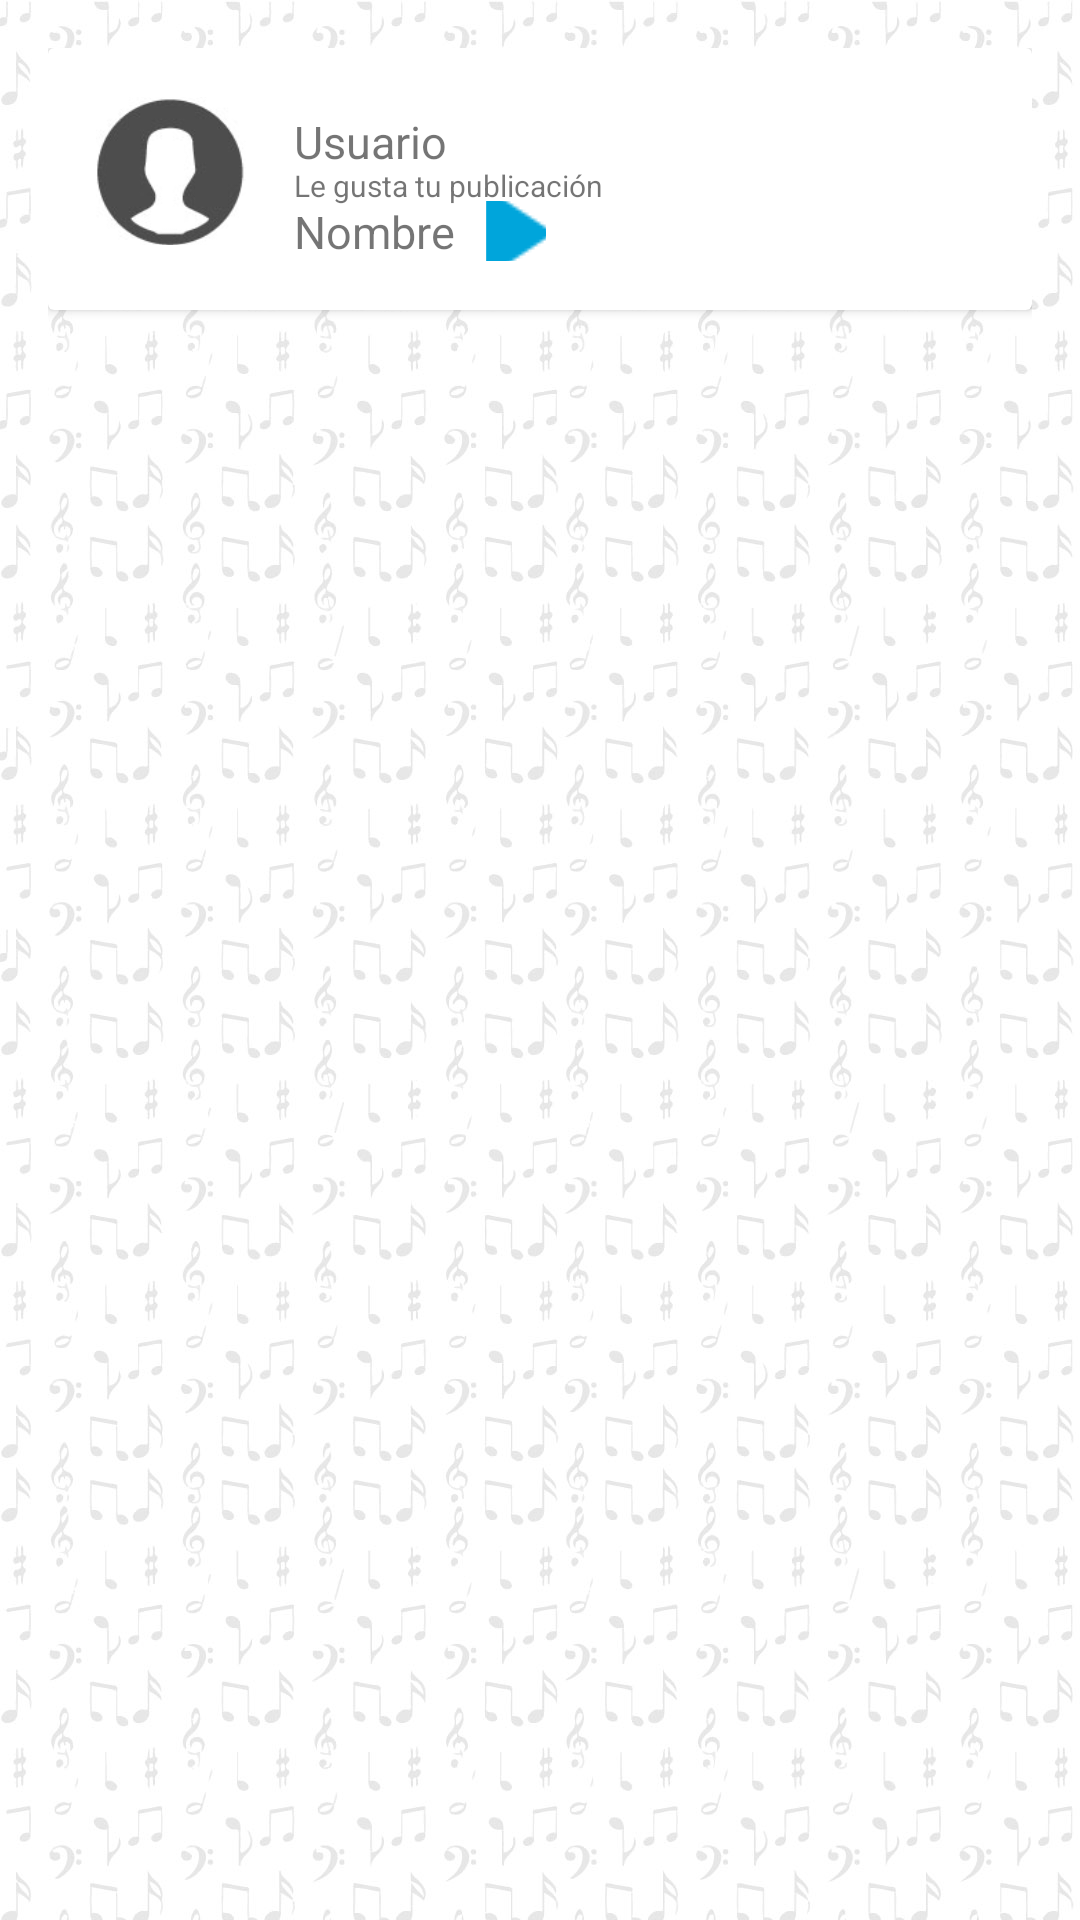

Layout XML and referenced resources for this Android screen:
<!-- AndroidManifest.xml: application theme AppTheme -->
<!-- res/layout/notificacion.xml -->
<?xml version="1.0" encoding="utf-8"?>
<LinearLayout xmlns:android="http://schemas.android.com/apk/res/android"
    xmlns:app="http://schemas.android.com/apk/res-auto"
    android:layout_width="match_parent" android:layout_height="match_parent"
    android:padding="16dp"
    android:background="@drawable/home"
    >

    <android.support.v7.widget.CardView
        android:layout_width="match_parent"
        android:layout_height="wrap_content"
        android:id="@+id/cv"
        >

        <RelativeLayout
            android:layout_width="match_parent"
            android:layout_height="wrap_content"
            android:padding="16dp"
            >

            <ImageView
                android:layout_width="50dp"
                android:layout_height="50dp"
                android:id="@+id/person_photo"
                android:layout_alignParentLeft="true"
                android:layout_alignParentTop="true"
                android:layout_marginRight="16dp"
                android:src="@drawable/iconoparaperfil"
                />

            <TextView
                android:layout_width="wrap_content"
                android:layout_height="wrap_content"
                android:id="@+id/person_name2"
                android:layout_toRightOf="@+id/person_photo"
                android:layout_alignParentTop="true"
                android:layout_marginTop="5dp"
                android:textSize="15sp"
                android:text="Usuario"
                android:typeface="sans"

                />

            <TextView
                android:layout_width="wrap_content"
                android:layout_height="wrap_content"
                android:id="@+id/person_age4"
                android:layout_toRightOf="@+id/person_photo"
                android:layout_below="@+id/person_name"
                android:textSize="10sp"
                android:layout_marginTop="23dp"
                android:text="Le gusta tu publicación"
                android:typeface="sans"
                />

            <TextView
                android:layout_width="wrap_content"
                android:layout_height="wrap_content"
                android:id="@+id/person_name3"
                android:layout_toRightOf="@+id/person_photo"
                android:layout_alignParentTop="true"
                android:layout_marginTop="35dp"
                android:textSize="15sp"
                android:text="Nombre"
                android:typeface="sans"

                />

            <ImageButton
                android:layout_width="20dp"
                android:layout_height="20dp"
                android:layout_alignParentLeft="true"
                android:layout_alignParentTop="true"
                app:srcCompat="@drawable/botonnotificacion"
                android:id="@+id/imageButton2"
                android:layout_marginStart="130dp"
                android:layout_marginTop="35dp" />
        </RelativeLayout>

    </android.support.v7.widget.CardView>

</LinearLayout>
<!-- resources referenced by this layout -->
<resources>
  <!-- drawable botonnotificacion: png bitmap (drawable, 285 bytes) -->
  <!-- drawable home: jpg bitmap (drawable, 146121 bytes) -->
  <!-- drawable iconoparaperfil: jpg bitmap (drawable, 2837 bytes) -->
  <style name="AppTheme" parent="Theme.AppCompat.Light.NoActionBar">
      
  </style>
</resources>
